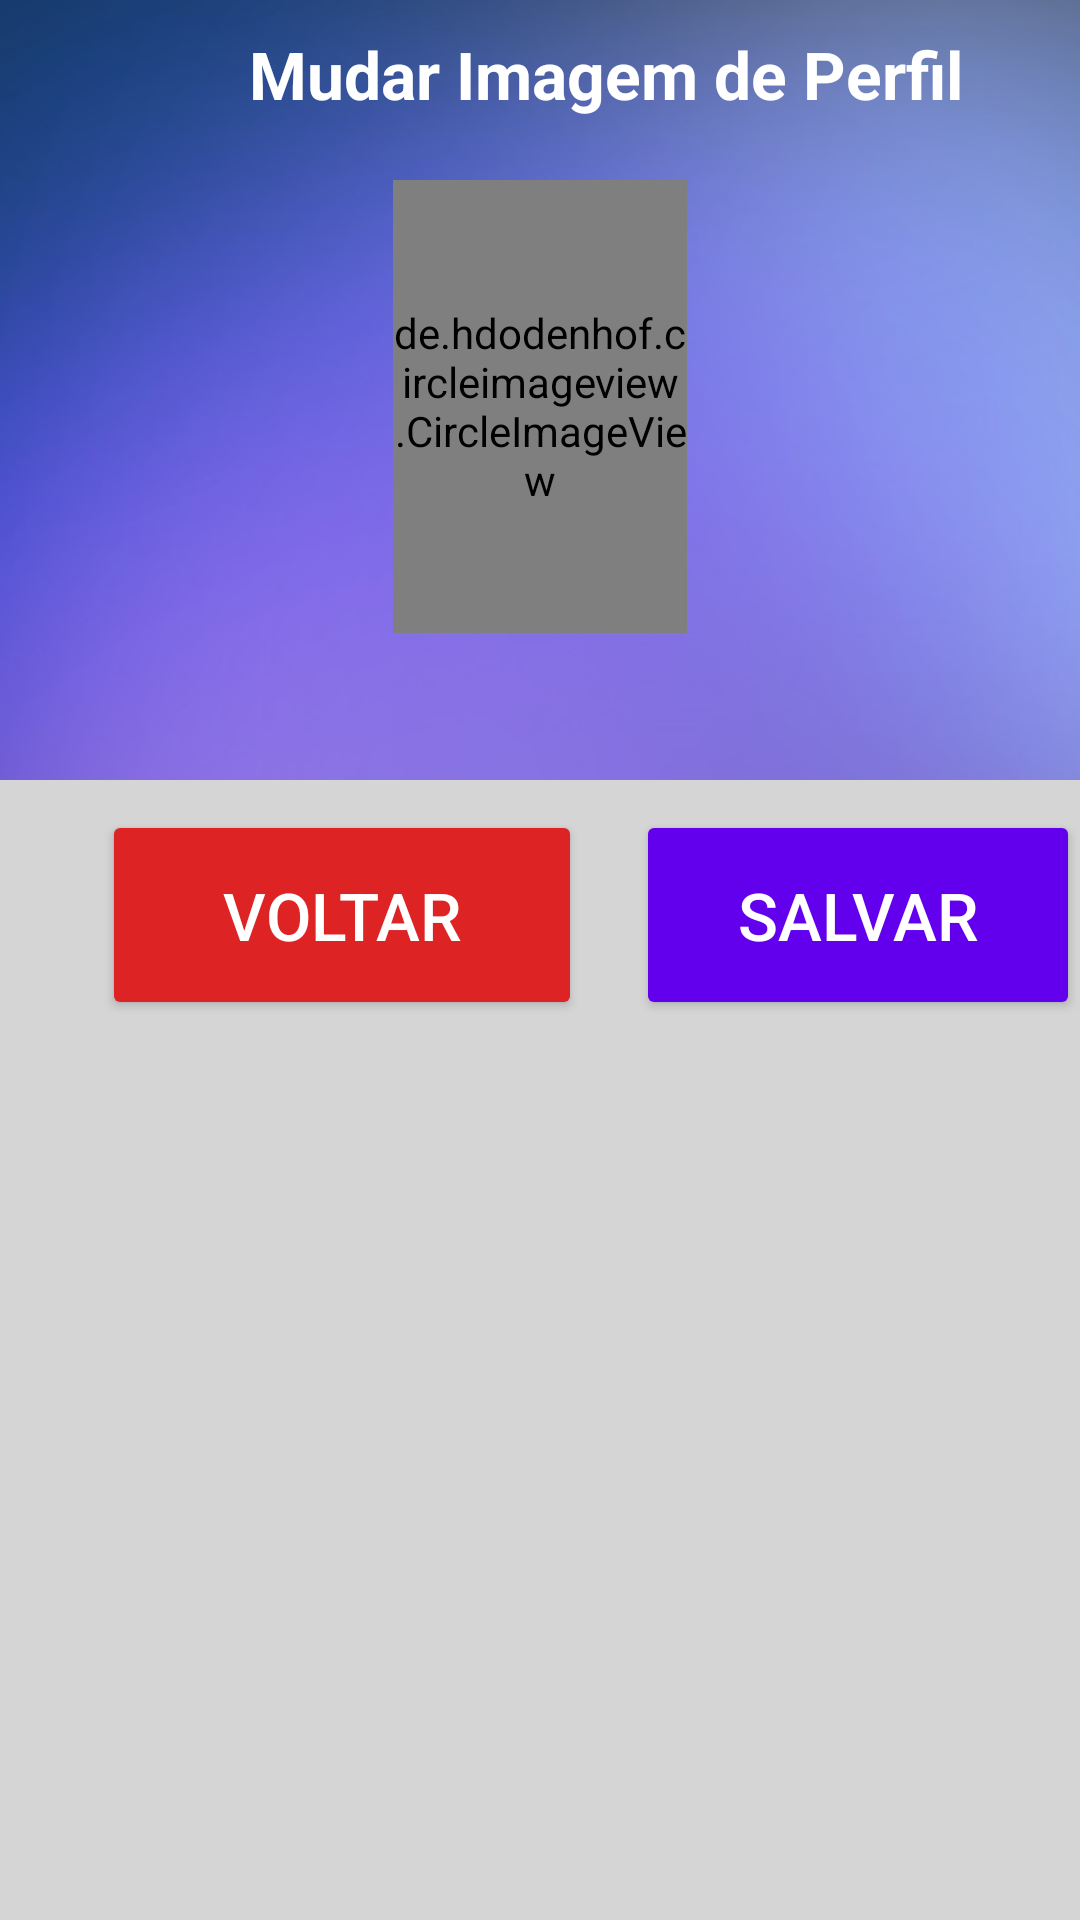

Write the Android layout XML for this screen, with the resource values it uses.
<!-- AndroidManifest.xml: application theme Theme.CirclePicture -->
<!-- res/layout/activity_change_profile_picture.xml -->
<?xml version="1.0" encoding="utf-8"?>
<RelativeLayout
    xmlns:android="http://schemas.android.com/apk/res/android"
    xmlns:app="http://schemas.android.com/apk/res-auto"
    xmlns:tools="http://schemas.android.com/tools"
    android:layout_width="match_parent"
    android:layout_height="match_parent"
    tools:context=".ActivityChangeProfilePicture"
    android:orientation="vertical"
    android:background="@color/gray">


    <RelativeLayout
        android:id="@+id/layout_filho_1"
        android:layout_width="match_parent"
        android:layout_height="260dp"
        android:background="@drawable/background6">


        <de.hdodenhof.circleimageview.CircleImageView
            android:id="@+id/change_profile_photo"
            android:layout_width="151dp"
            android:layout_height="151dp"
            android:layout_marginStart="131dp"
            android:layout_marginTop="60dp"
            android:layout_marginEnd="131dp"
            android:layout_marginBottom="7dp"
            android:src="@drawable/user10" />

        <TextView
            android:layout_width="wrap_content"
            android:layout_height="wrap_content"
            android:layout_marginStart="83dp"
            android:layout_marginTop="10dp"
            android:text="Mudar Imagem de Perfil"
            android:textColor="@color/white"
            android:textSize="22sp"
            android:textStyle="bold" />


    </RelativeLayout>

    <Button
        android:id="@+id/btnVoltar"
        android:layout_width="160dp"
        android:layout_height="70dp"
        android:layout_below="@id/layout_filho_1"
        android:layout_marginStart="34sp"
        android:layout_marginTop="10dp"
        android:layout_marginEnd="18dp"
        android:backgroundTint="@color/red"
        android:textColor="@color/white"
        android:text="VOLTAR"
        android:textSize="22sp" />

    <Button
        android:id="@+id/btnSalvar"
        android:layout_width="160dp"
        android:layout_height="70dp"
        android:layout_below="@id/layout_filho_1"
        android:layout_marginTop="10dp"
        android:layout_toRightOf="@id/btnVoltar"
        android:backgroundTint="@color/purple_500"
        android:text="SALVAR"
        android:textColor="@color/white"
        android:textSize="22sp" />

</RelativeLayout>
<!-- resources referenced by this layout -->
<resources>
  <color name="gray">#D5D5D5</color>
  <color name="purple_500">#FF6200EE</color>
  <color name="red">#DD2323</color>
  <color name="white">#FFFFFFFF</color>
  <!-- drawable background6: jpg bitmap (drawable, 14641 bytes) -->
  <!-- drawable user10: jpg bitmap (drawable, 44706 bytes) -->
  <style name="Theme.CirclePicture" parent="Theme.MaterialComponents.DayNight.NoActionBar">
          
          <item name="colorPrimary">@color/purple_500</item>
          <item name="colorPrimaryVariant">@color/purple_700</item>
          <item name="colorOnPrimary">@color/white</item>
          
          <item name="colorSecondary">@color/teal_200</item>
          <item name="colorSecondaryVariant">@color/teal_700</item>
          <item name="colorOnSecondary">@color/black</item>
          
          <item name="android:statusBarColor" tools:targetApi="l">?attr/colorPrimaryVariant</item>
          
      </style>
  <color name="purple_700">#FF3700B3</color>
  <color name="teal_200">#FF03DAC5</color>
  <color name="teal_700">#FF018786</color>
  <color name="black">#FF000000</color>
</resources>
